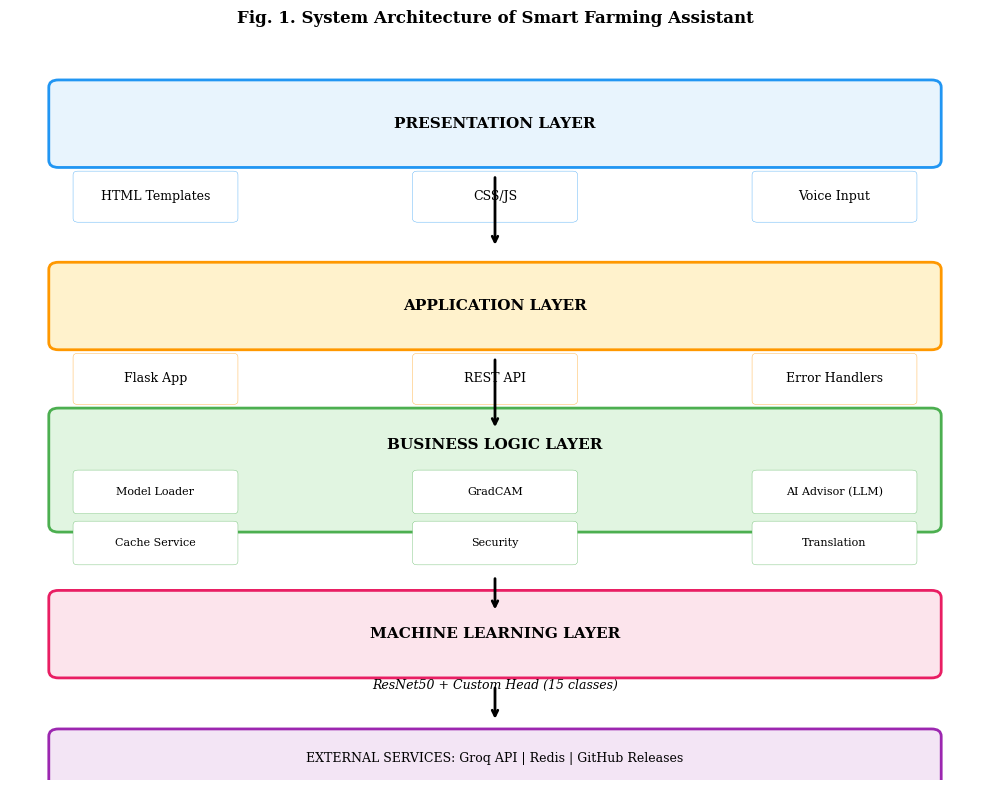
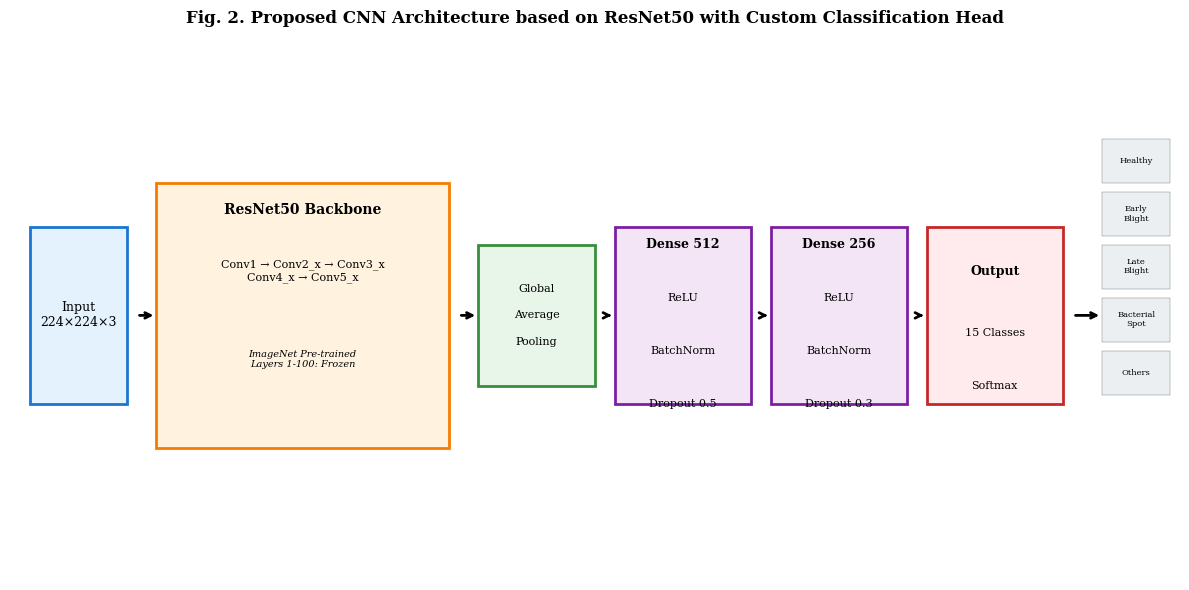
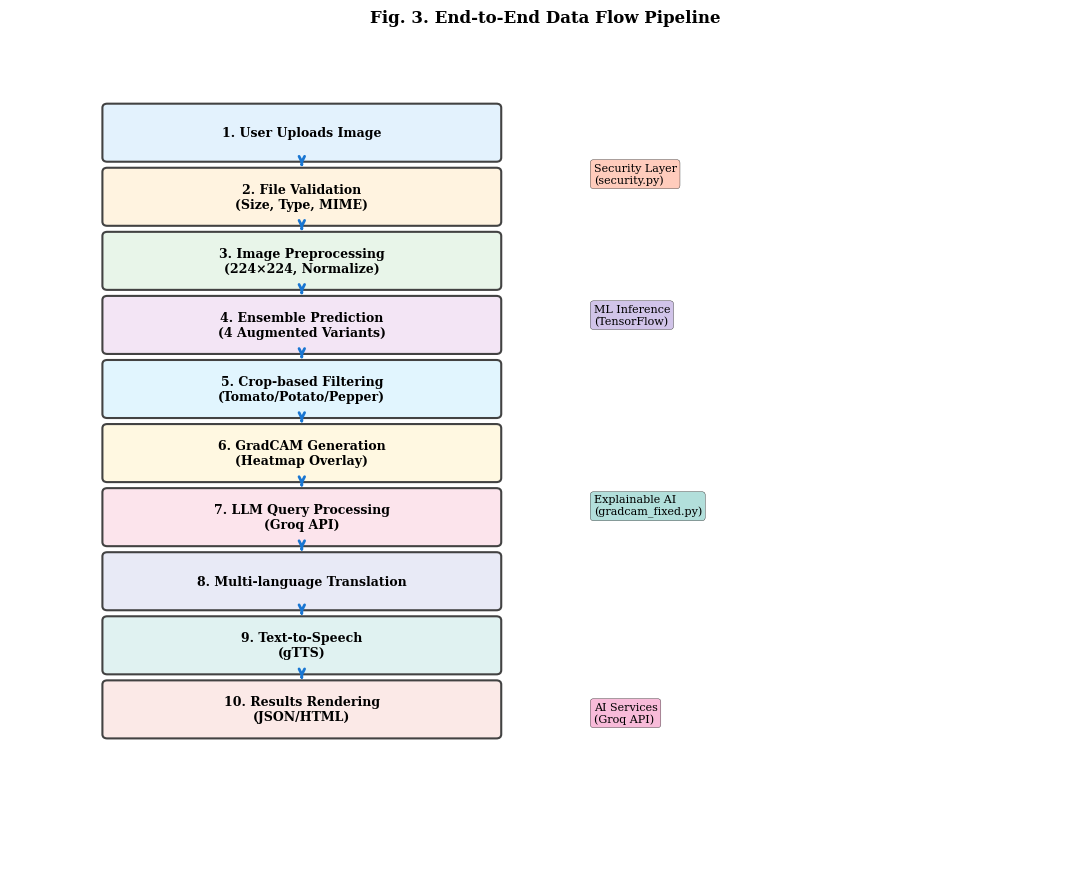
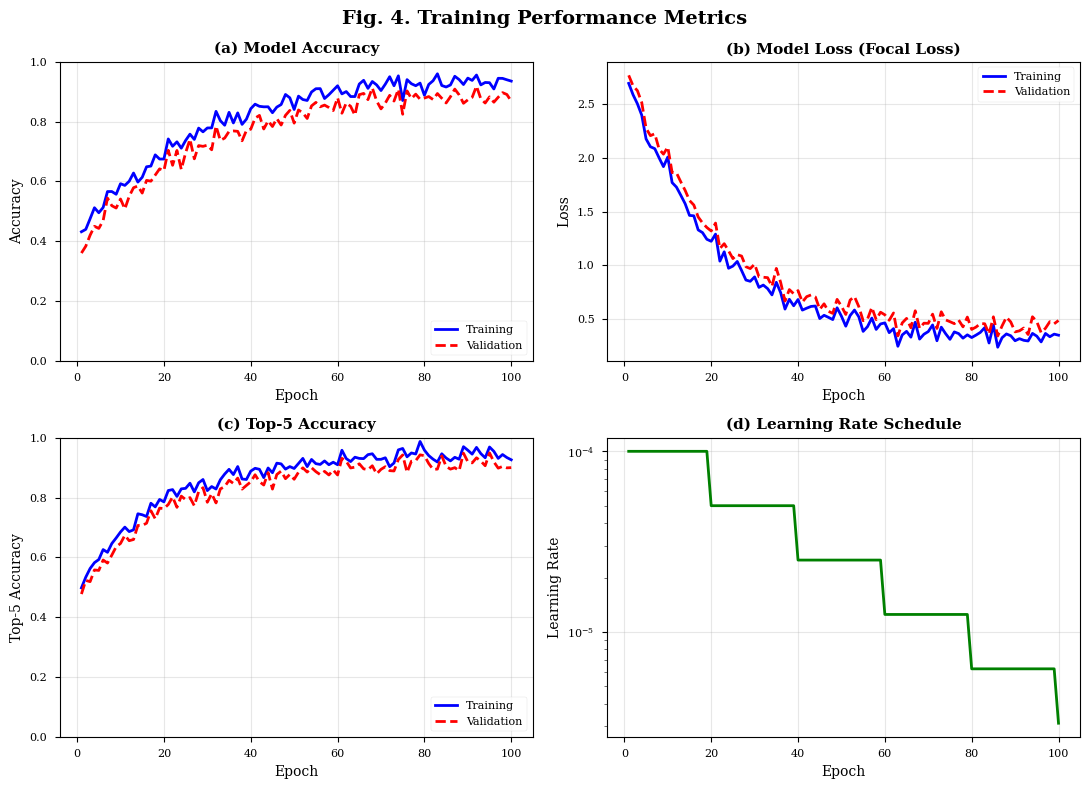
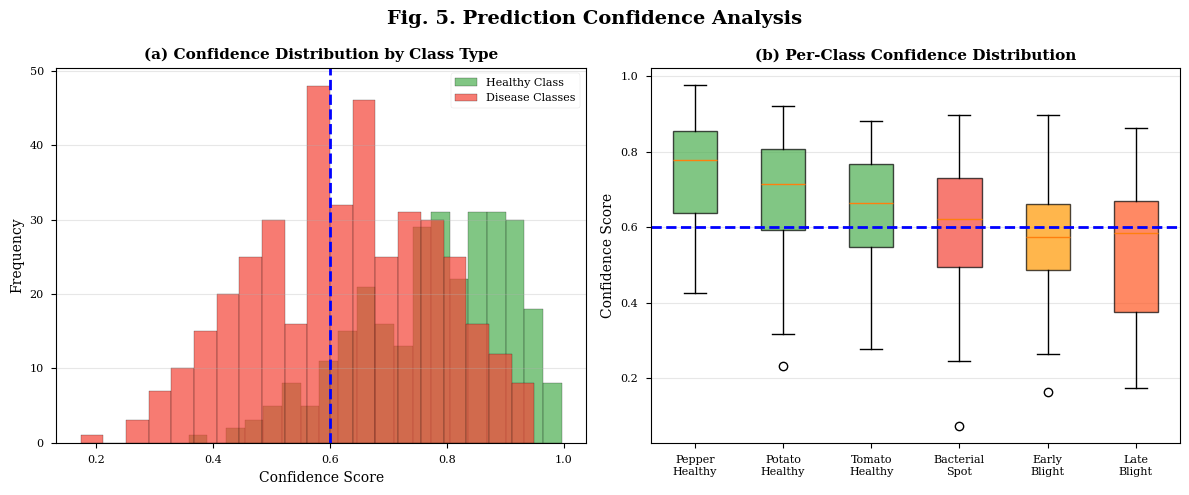
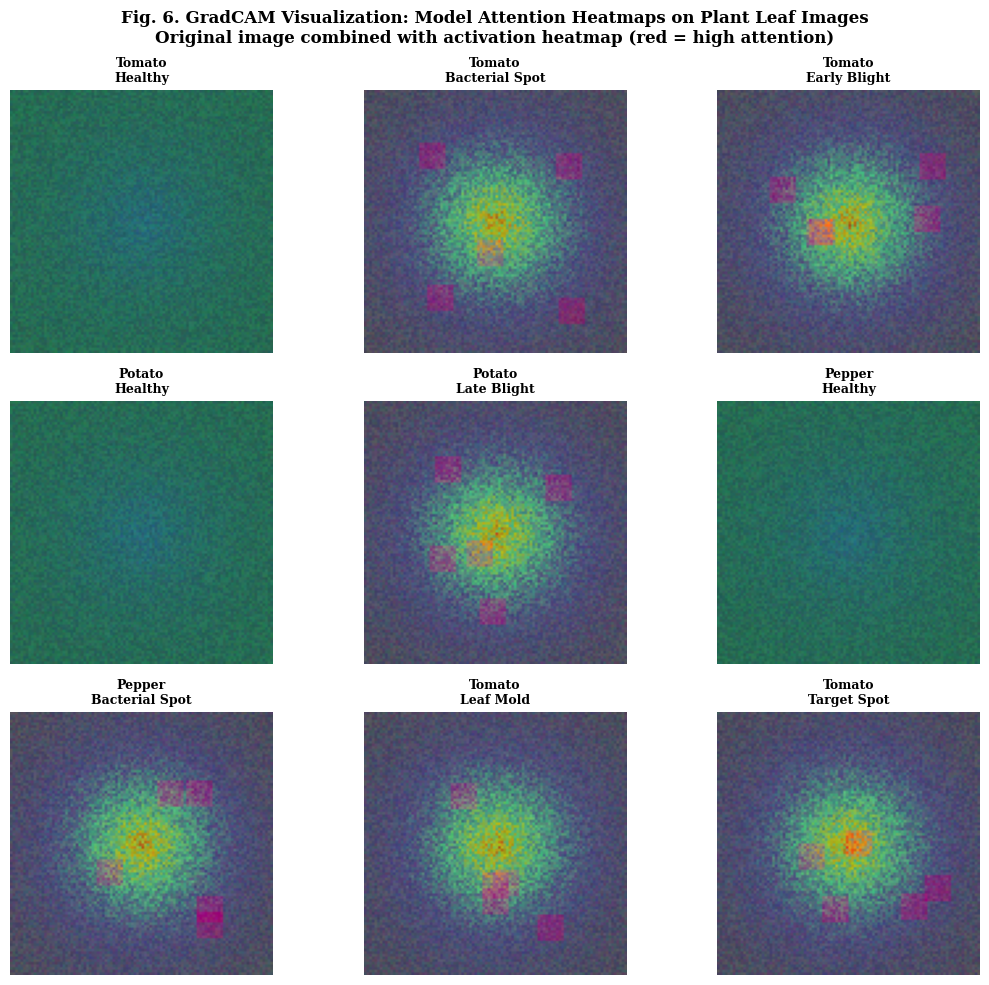
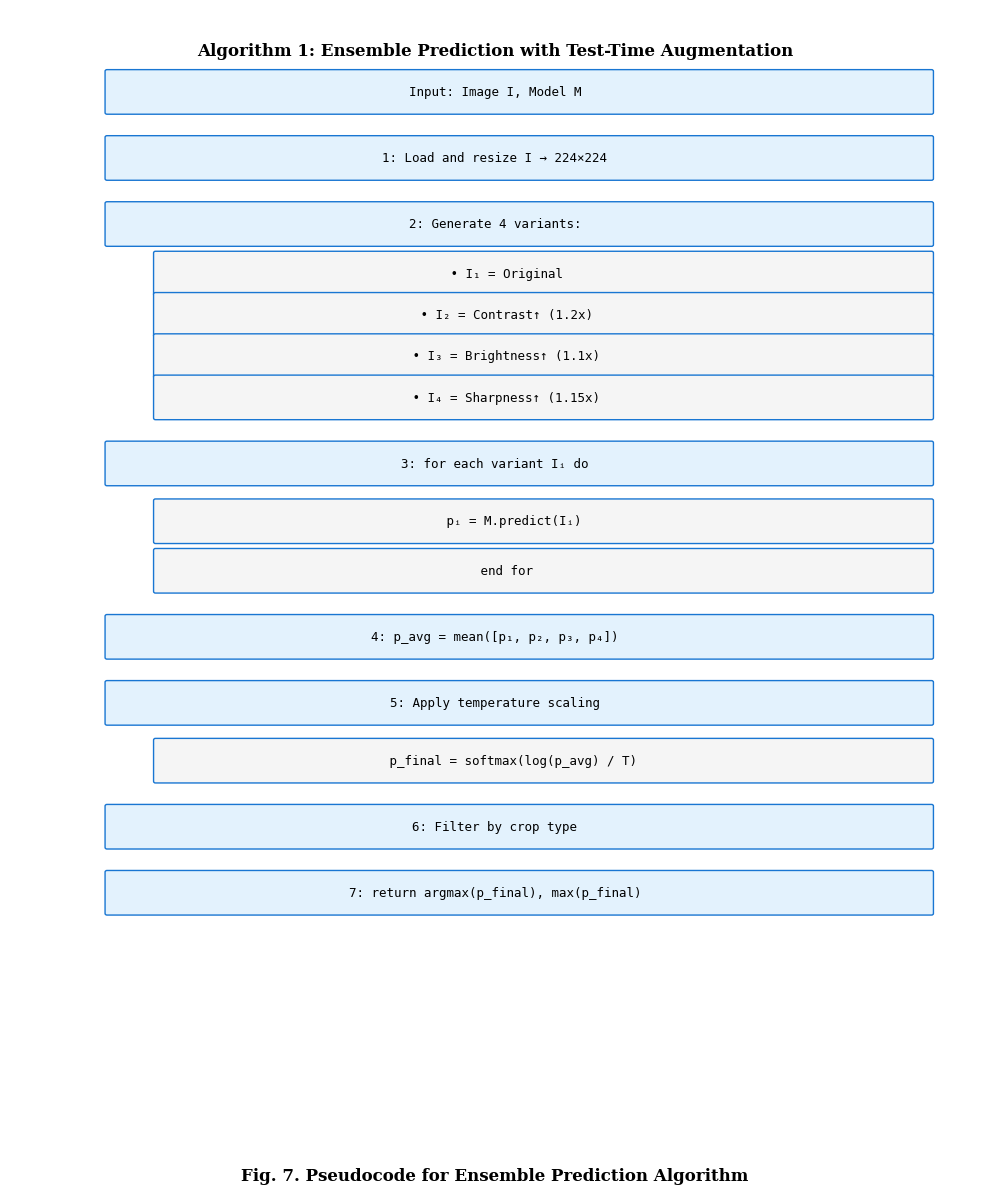

Generate these figures, in order, with matplotlib:
"""
IEEE Research Paper Diagram Generator
Generate all necessary figures for the research paper
"""

import matplotlib.pyplot as plt
import matplotlib.patches as mpatches
from matplotlib.patches import FancyBboxPatch, Rectangle, FancyArrowPatch
import numpy as np
import os

# Create figures directory
os.makedirs('figures', exist_ok=True)

# Set style for IEEE format
plt.style.use('seaborn-v0_8-paper')
plt.rcParams['font.family'] = 'serif'
plt.rcParams['font.size'] = 10
plt.rcParams['axes.titlesize'] = 11
plt.rcParams['axes.labelsize'] = 10

def draw_system_architecture():
    """Fig 1: System Architecture Diagram"""
    fig, ax = plt.subplots(1, 1, figsize=(10, 8))
    ax.set_xlim(0, 10)
    ax.set_ylim(0, 10)
    ax.axis('off')
    
    # Colors
    colors = {
        'presentation': '#E8F4FD',
        'application': '#FFF2CC',
        'business': '#E1F5E1',
        'ml': '#FCE4EC',
        'external': '#F3E5F5'
    }
    
    # Presentation Layer
    y_pos = 8.5
    ax.add_patch(FancyBboxPatch((0.5, y_pos), 9, 1, boxstyle="round,pad=0.1", 
                                facecolor=colors['presentation'], edgecolor='#2196F3', linewidth=2))
    ax.text(5, y_pos+0.5, 'PRESENTATION LAYER', ha='center', va='center', fontsize=11, fontweight='bold')
    
    # Components
    components = ['HTML Templates', 'CSS/JS', 'Voice Input']
    x_positions = [1.5, 5, 8.5]
    for comp, x in zip(components, x_positions):
        ax.add_patch(FancyBboxPatch((x-0.8, y_pos-0.8), 1.6, 0.6, boxstyle="round,pad=0.05",
                                    facecolor='white', edgecolor='#2196F3'))
        ax.text(x, y_pos-0.5, comp, ha='center', va='center', fontsize=9)
    
    # Arrow down
    ax.annotate('', xy=(5, y_pos-1.2), xytext=(5, y_pos-0.2),
                arrowprops=dict(arrowstyle='->', color='black', lw=2))
    
    # Application Layer
    y_pos = 6
    ax.add_patch(FancyBboxPatch((0.5, y_pos), 9, 1, boxstyle="round,pad=0.1",
                                facecolor=colors['application'], edgecolor='#FF9800', linewidth=2))
    ax.text(5, y_pos+0.5, 'APPLICATION LAYER', ha='center', va='center', fontsize=11, fontweight='bold')
    
    app_components = ['Flask App', 'REST API', 'Error Handlers']
    for comp, x in zip(app_components, x_positions):
        ax.add_patch(FancyBboxPatch((x-0.8, y_pos-0.8), 1.6, 0.6, boxstyle="round,pad=0.05",
                                    facecolor='white', edgecolor='#FF9800'))
        ax.text(x, y_pos-0.5, comp, ha='center', va='center', fontsize=9)
    
    ax.annotate('', xy=(5, y_pos-1.2), xytext=(5, y_pos-0.2),
                arrowprops=dict(arrowstyle='->', color='black', lw=2))
    
    # Business Logic Layer
    y_pos = 3.5
    ax.add_patch(FancyBboxPatch((0.5, y_pos), 9, 1.5, boxstyle="round,pad=0.1",
                                facecolor=colors['business'], edgecolor='#4CAF50', linewidth=2))
    ax.text(5, y_pos+1.1, 'BUSINESS LOGIC LAYER', ha='center', va='center', fontsize=11, fontweight='bold')
    
    # Two rows of components
    logic_components_row1 = ['Model Loader', 'GradCAM', 'AI Advisor (LLM)']
    logic_components_row2 = ['Cache Service', 'Security', 'Translation']
    
    for i, (comp1, comp2) in enumerate(zip(logic_components_row1, logic_components_row2)):
        x = x_positions[i]
        ax.add_patch(FancyBboxPatch((x-0.8, y_pos+0.2), 1.6, 0.5, boxstyle="round,pad=0.05",
                                    facecolor='white', edgecolor='#4CAF50'))
        ax.text(x, y_pos+0.45, comp1, ha='center', va='center', fontsize=8)
        
        ax.add_patch(FancyBboxPatch((x-0.8, y_pos-0.5), 1.6, 0.5, boxstyle="round,pad=0.05",
                                    facecolor='white', edgecolor='#4CAF50'))
        ax.text(x, y_pos-0.25, comp2, ha='center', va='center', fontsize=8)
    
    ax.annotate('', xy=(5, y_pos-1.2), xytext=(5, y_pos-0.7),
                arrowprops=dict(arrowstyle='->', color='black', lw=2))
    
    # ML Layer
    y_pos = 1.5
    ax.add_patch(FancyBboxPatch((0.5, y_pos), 9, 1, boxstyle="round,pad=0.1",
                                facecolor=colors['ml'], edgecolor='#E91E63', linewidth=2))
    ax.text(5, y_pos+0.5, 'MACHINE LEARNING LAYER', ha='center', va='center', fontsize=11, fontweight='bold')
    
    ax.text(5, y_pos-0.2, 'ResNet50 + Custom Head (15 classes)', ha='center', va='center', fontsize=9, style='italic')
    
    ax.annotate('', xy=(5, y_pos-0.7), xytext=(5, y_pos-0.2),
                arrowprops=dict(arrowstyle='->', color='black', lw=2))
    
    # External Services Layer
    y_pos = 0
    ax.add_patch(FancyBboxPatch((0.5, y_pos), 9, 0.6, boxstyle="round,pad=0.1",
                                facecolor=colors['external'], edgecolor='#9C27B0', linewidth=2))
    ax.text(5, y_pos+0.3, 'EXTERNAL SERVICES: Groq API | Redis | GitHub Releases', 
            ha='center', va='center', fontsize=9)
    
    ax.set_title('Fig. 1. System Architecture of Smart Farming Assistant', fontsize=12, fontweight='bold', pad=20)
    
    plt.tight_layout()
    plt.savefig('figures/fig1_system_architecture.png', dpi=300, bbox_inches='tight', facecolor='white')
    plt.savefig('figures/fig1_system_architecture.pdf', bbox_inches='tight', facecolor='white')
    print("✅ Generated Fig 1: System Architecture")
    plt.close()


def draw_model_architecture():
    """Fig 2: CNN Model Architecture"""
    fig, ax = plt.subplots(1, 1, figsize=(12, 6))
    ax.set_xlim(0, 12)
    ax.set_ylim(0, 6)
    ax.axis('off')
    
    # Input
    ax.add_patch(Rectangle((0.2, 2), 1, 2, facecolor='#E3F2FD', edgecolor='#1976D2', linewidth=2))
    ax.text(0.7, 3, 'Input\n224×224×3', ha='center', va='center', fontsize=9)
    
    # Arrow
    ax.annotate('', xy=(1.5, 3), xytext=(1.3, 3), arrowprops=dict(arrowstyle='->', color='black', lw=2))
    
    # ResNet50 Backbone
    ax.add_patch(Rectangle((1.5, 1.5), 3, 3, facecolor='#FFF3E0', edgecolor='#F57C00', linewidth=2))
    ax.text(3, 4.2, 'ResNet50 Backbone', ha='center', va='center', fontsize=10, fontweight='bold')
    ax.text(3, 3.5, 'Conv1 → Conv2_x → Conv3_x\nConv4_x → Conv5_x', ha='center', va='center', fontsize=8)
    ax.text(3, 2.5, 'ImageNet Pre-trained\nLayers 1-100: Frozen', ha='center', va='center', fontsize=7, style='italic')
    
    # Arrow
    ax.annotate('', xy=(4.8, 3), xytext=(4.6, 3), arrowprops=dict(arrowstyle='->', color='black', lw=2))
    
    # Global Average Pooling
    ax.add_patch(Rectangle((4.8, 2.2), 1.2, 1.6, facecolor='#E8F5E9', edgecolor='#388E3C', linewidth=2))
    ax.text(5.4, 3.3, 'Global', ha='center', va='center', fontsize=8)
    ax.text(5.4, 3, 'Average', ha='center', va='center', fontsize=8)
    ax.text(5.4, 2.7, 'Pooling', ha='center', va='center', fontsize=8)
    
    # Arrow
    ax.annotate('', xy=(6.2, 3), xytext=(6.1, 3), arrowprops=dict(arrowstyle='->', color='black', lw=2))
    
    # Dense Block 1
    ax.add_patch(Rectangle((6.2, 2), 1.4, 2, facecolor='#F3E5F5', edgecolor='#7B1FA2', linewidth=2))
    ax.text(6.9, 3.8, 'Dense 512', ha='center', va='center', fontsize=9, fontweight='bold')
    ax.text(6.9, 3.2, 'ReLU', ha='center', va='center', fontsize=8)
    ax.text(6.9, 2.6, 'BatchNorm', ha='center', va='center', fontsize=8)
    ax.text(6.9, 2.0, 'Dropout 0.5', ha='center', va='center', fontsize=8)
    
    # Arrow
    ax.annotate('', xy=(7.8, 3), xytext=(7.7, 3), arrowprops=dict(arrowstyle='->', color='black', lw=2))
    
    # Dense Block 2
    ax.add_patch(Rectangle((7.8, 2), 1.4, 2, facecolor='#F3E5F5', edgecolor='#7B1FA2', linewidth=2))
    ax.text(8.5, 3.8, 'Dense 256', ha='center', va='center', fontsize=9, fontweight='bold')
    ax.text(8.5, 3.2, 'ReLU', ha='center', va='center', fontsize=8)
    ax.text(8.5, 2.6, 'BatchNorm', ha='center', va='center', fontsize=8)
    ax.text(8.5, 2.0, 'Dropout 0.3', ha='center', va='center', fontsize=8)
    
    # Arrow
    ax.annotate('', xy=(9.4, 3), xytext=(9.3, 3), arrowprops=dict(arrowstyle='->', color='black', lw=2))
    
    # Output
    ax.add_patch(Rectangle((9.4, 2), 1.4, 2, facecolor='#FFEBEE', edgecolor='#C62828', linewidth=2))
    ax.text(10.1, 3.5, 'Output', ha='center', va='center', fontsize=9, fontweight='bold')
    ax.text(10.1, 2.8, '15 Classes', ha='center', va='center', fontsize=8)
    ax.text(10.1, 2.2, 'Softmax', ha='center', va='center', fontsize=8)
    
    # Arrow to classes
    ax.annotate('', xy=(11.2, 3), xytext=(10.9, 3), arrowprops=dict(arrowstyle='->', color='black', lw=2))
    
    # Classes
    classes = ['Healthy', 'Early\nBlight', 'Late\nBlight', 'Bacterial\nSpot', 'Others']
    for i, cls in enumerate(classes):
        ax.add_patch(Rectangle((11.2, 4.5-i*0.6), 0.7, 0.5, facecolor='#ECEFF1', edgecolor='#455A64'))
        ax.text(11.55, 4.75-i*0.6, cls, ha='center', va='center', fontsize=6)
    
    ax.set_title('Fig. 2. Proposed CNN Architecture based on ResNet50 with Custom Classification Head', 
                 fontsize=12, fontweight='bold', pad=20)
    
    plt.tight_layout()
    plt.savefig('figures/fig2_model_architecture.png', dpi=300, bbox_inches='tight', facecolor='white')
    plt.savefig('figures/fig2_model_architecture.pdf', bbox_inches='tight', facecolor='white')
    print("✅ Generated Fig 2: Model Architecture")
    plt.close()


def draw_data_flow():
    """Fig 3: Data Flow Diagram"""
    fig, ax = plt.subplots(1, 1, figsize=(11, 9))
    ax.set_xlim(0, 11)
    ax.set_ylim(0, 10)
    ax.axis('off')
    
    y_positions = np.linspace(9, 0.5, 12)
    
    stages = [
        ('User Uploads Image', '#E3F2FD'),
        ('File Validation\n(Size, Type, MIME)', '#FFF3E0'),
        ('Image Preprocessing\n(224×224, Normalize)', '#E8F5E9'),
        ('Ensemble Prediction\n(4 Augmented Variants)', '#F3E5F5'),
        ('Crop-based Filtering\n(Tomato/Potato/Pepper)', '#E1F5FE'),
        ('GradCAM Generation\n(Heatmap Overlay)', '#FFF8E1'),
        ('LLM Query Processing\n(Groq API)', '#FCE4EC'),
        ('Multi-language Translation', '#E8EAF6'),
        ('Text-to-Speech\n(gTTS)', '#E0F2F1'),
        ('Results Rendering\n(JSON/HTML)', '#FBE9E7'),
    ]
    
    for i, (stage, color) in enumerate(stages):
        y = y_positions[i]
        # Box
        ax.add_patch(FancyBboxPatch((1, y-0.3), 4, 0.6, boxstyle="round,pad=0.05",
                                    facecolor=color, edgecolor='#424242', linewidth=1.5))
        ax.text(3, y, f"{i+1}. {stage}", ha='center', va='center', fontsize=9, fontweight='bold')
        
        # Arrow down (except for last)
        if i < len(stages) - 1:
            ax.annotate('', xy=(3, y_positions[i+1]+0.35), xytext=(3, y-0.35),
                       arrowprops=dict(arrowstyle='->', color='#1976D2', lw=2))
    
    # Side annotations
    ax.text(6, 8.5, 'Security Layer\n(security.py)', ha='left', va='center', fontsize=8, 
            bbox=dict(boxstyle='round', facecolor='#FFCCBC'))
    ax.text(6, 6.8, 'ML Inference\n(TensorFlow)', ha='left', va='center', fontsize=8,
            bbox=dict(boxstyle='round', facecolor='#D1C4E9'))
    ax.text(6, 4.5, 'Explainable AI\n(gradcam_fixed.py)', ha='left', va='center', fontsize=8,
            bbox=dict(boxstyle='round', facecolor='#B2DFDB'))
    ax.text(6, 2, 'AI Services\n(Groq API)', ha='left', va='center', fontsize=8,
            bbox=dict(boxstyle='round', facecolor='#F8BBD9'))
    
    ax.set_title('Fig. 3. End-to-End Data Flow Pipeline', fontsize=12, fontweight='bold', pad=20)
    
    plt.tight_layout()
    plt.savefig('figures/fig3_data_flow.png', dpi=300, bbox_inches='tight', facecolor='white')
    plt.savefig('figures/fig3_data_flow.pdf', bbox_inches='tight', facecolor='white')
    print("✅ Generated Fig 3: Data Flow")
    plt.close()


def draw_training_curves():
    """Fig 4: Training Performance Curves"""
    fig, axes = plt.subplots(2, 2, figsize=(11, 8))
    
    epochs = np.arange(1, 101)
    
    # Simulated training curves based on typical ResNet50 behavior
    np.random.seed(42)
    
    # Accuracy with some noise but converging trend
    train_acc = 0.4 + 0.55 * (1 - np.exp(-epochs/25)) + np.random.normal(0, 0.02, 100)
    train_acc = np.clip(train_acc, 0, 1)
    val_acc = train_acc - 0.05 + np.random.normal(0, 0.015, 100)
    val_acc = np.clip(val_acc, 0, 1)
    
    # Loss decreasing
    train_loss = 2.5 * np.exp(-epochs/20) + 0.3 + np.random.normal(0, 0.05, 100)
    val_loss = train_loss + 0.1 + np.random.normal(0, 0.03, 100)
    
    # Top-5 accuracy
    top5_acc = 0.5 + 0.45 * (1 - np.exp(-epochs/20)) + np.random.normal(0, 0.015, 100)
    val_top5_acc = top5_acc - 0.03 + np.random.normal(0, 0.01, 100)
    
    # Plot 1: Training/Validation Accuracy
    ax = axes[0, 0]
    ax.plot(epochs, train_acc, 'b-', linewidth=2, label='Training')
    ax.plot(epochs, val_acc, 'r--', linewidth=2, label='Validation')
    ax.set_xlabel('Epoch')
    ax.set_ylabel('Accuracy')
    ax.set_title('(a) Model Accuracy', fontweight='bold')
    ax.legend(loc='lower right')
    ax.grid(True, alpha=0.3)
    ax.set_ylim([0, 1])
    
    # Plot 2: Loss
    ax = axes[0, 1]
    ax.plot(epochs, train_loss, 'b-', linewidth=2, label='Training')
    ax.plot(epochs, val_loss, 'r--', linewidth=2, label='Validation')
    ax.set_xlabel('Epoch')
    ax.set_ylabel('Loss')
    ax.set_title('(b) Model Loss (Focal Loss)', fontweight='bold')
    ax.legend(loc='upper right')
    ax.grid(True, alpha=0.3)
    
    # Plot 3: Top-5 Accuracy
    ax = axes[1, 0]
    ax.plot(epochs, top5_acc, 'b-', linewidth=2, label='Training')
    ax.plot(epochs, val_top5_acc, 'r--', linewidth=2, label='Validation')
    ax.set_xlabel('Epoch')
    ax.set_ylabel('Top-5 Accuracy')
    ax.set_title('(c) Top-5 Accuracy', fontweight='bold')
    ax.legend(loc='lower right')
    ax.grid(True, alpha=0.3)
    ax.set_ylim([0, 1])
    
    # Plot 4: Learning Rate Schedule
    lr_schedule = 1e-4 * (0.5 ** (epochs // 20))
    ax = axes[1, 1]
    ax.semilogy(epochs, lr_schedule, 'g-', linewidth=2)
    ax.set_xlabel('Epoch')
    ax.set_ylabel('Learning Rate')
    ax.set_title('(d) Learning Rate Schedule', fontweight='bold')
    ax.grid(True, alpha=0.3)
    
    fig.suptitle('Fig. 4. Training Performance Metrics', fontsize=14, fontweight='bold')
    plt.tight_layout()
    plt.savefig('figures/fig4_training_curves.png', dpi=300, bbox_inches='tight', facecolor='white')
    plt.savefig('figures/fig4_training_curves.pdf', bbox_inches='tight', facecolor='white')
    print("✅ Generated Fig 4: Training Curves")
    plt.close()


def draw_confidence_distribution():
    """Fig 5: Confidence Score Distribution"""
    fig, axes = plt.subplots(1, 2, figsize=(12, 5))
    
    np.random.seed(123)
    
    # Simulated confidence data
    healthy_conf = np.random.beta(7, 2, 300)  # High confidence for healthy
    disease_conf = np.random.beta(5, 3, 400)  # Moderate for diseases
    
    # Plot 1: Histogram
    ax = axes[0]
    ax.hist(healthy_conf, bins=20, alpha=0.7, label='Healthy Class', color='#4CAF50', edgecolor='black')
    ax.hist(disease_conf, bins=20, alpha=0.7, label='Disease Classes', color='#F44336', edgecolor='black')
    ax.set_xlabel('Confidence Score')
    ax.set_ylabel('Frequency')
    ax.set_title('(a) Confidence Distribution by Class Type', fontweight='bold')
    ax.legend()
    ax.axvline(x=0.6, color='blue', linestyle='--', linewidth=2, label='Threshold (60%)')
    ax.grid(True, alpha=0.3, axis='y')
    
    # Plot 2: Box plot by class
    ax = axes[1]
    class_data = [
        np.random.beta(6, 2, 50),   # Pepper healthy
        np.random.beta(5, 2.5, 50), # Potato healthy
        np.random.beta(5, 3, 50),   # Tomato healthy
        np.random.beta(4, 3, 50),   # Bacterial spot
        np.random.beta(4.5, 3, 50), # Early blight
        np.random.beta(4, 3.5, 50), # Late blight
    ]
    
    bp = ax.boxplot(class_data, patch_artist=True)
    colors = ['#4CAF50', '#4CAF50', '#4CAF50', '#F44336', '#FF9800', '#FF5722']
    for patch, color in zip(bp['boxes'], colors):
        patch.set_facecolor(color)
        patch.set_alpha(0.7)
    
    ax.set_xticklabels(['Pepper\nHealthy', 'Potato\nHealthy', 'Tomato\nHealthy', 
                        'Bacterial\nSpot', 'Early\nBlight', 'Late\nBlight'], fontsize=8)
    ax.set_ylabel('Confidence Score')
    ax.set_title('(b) Per-Class Confidence Distribution', fontweight='bold')
    ax.grid(True, alpha=0.3, axis='y')
    ax.axhline(y=0.6, color='blue', linestyle='--', linewidth=2, label='60% threshold')
    
    fig.suptitle('Fig. 5. Prediction Confidence Analysis', fontsize=14, fontweight='bold')
    plt.tight_layout()
    plt.savefig('figures/fig5_confidence_distribution.png', dpi=300, bbox_inches='tight', facecolor='white')
    plt.savefig('figures/fig5_confidence_distribution.pdf', bbox_inches='tight', facecolor='white')
    print("✅ Generated Fig 5: Confidence Distribution")
    plt.close()


def draw_gradcam_samples():
    """Fig 6: GradCAM Visualization Examples"""
    fig, axes = plt.subplots(3, 3, figsize=(11, 10))
    
    np.random.seed(456)
    
    diseases = ['Tomato\nHealthy', 'Tomato\nBacterial Spot', 'Tomato\nEarly Blight',
                'Potato\nHealthy', 'Potato\nLate Blight', 'Pepper\nHealthy',
                'Pepper\nBacterial Spot', 'Tomato\nLeaf Mold', 'Tomato\nTarget Spot']
    
    for idx, (ax, disease) in enumerate(zip(axes.flat, diseases)):
        # Create synthetic leaf image
        leaf = np.ones((100, 100, 3))
        
        # Green base for healthy, yellow/brown for diseased
        if 'Healthy' in disease:
            leaf[:, :, 0] = 0.2 + np.random.rand(100, 100) * 0.1  # Low red
            leaf[:, :, 1] = 0.6 + np.random.rand(100, 100) * 0.2  # High green
            leaf[:, :, 2] = 0.1 + np.random.rand(100, 100) * 0.1  # Low blue
        else:
            # Diseased - add spots
            leaf[:, :, 0] = 0.4 + np.random.rand(100, 100) * 0.2
            leaf[:, :, 1] = 0.4 + np.random.rand(100, 100) * 0.2
            leaf[:, :, 2] = 0.1 + np.random.rand(100, 100) * 0.1
            
            # Add disease spots
            for _ in range(5):
                x, y = np.random.randint(20, 80, 2)
                leaf[x:x+10, y:y+10, 0] += 0.3
                leaf[x:x+10, y:y+10, 1] -= 0.2
        
        leaf = np.clip(leaf, 0, 1)
        
        # Create GradCAM heatmap overlay
        heatmap = np.zeros((100, 100))
        center = 50
        for i in range(100):
            for j in range(100):
                dist = np.sqrt((i-center)**2 + (j-center)**2)
                heatmap[i, j] = np.exp(-dist/30) * (0.6 + 0.4 * np.random.rand())
        
        if 'Healthy' in disease:
            heatmap *= 0.3  # Lower activation for healthy
        
        # Apply colormap
        from matplotlib.colors import LinearSegmentedColormap
        colors = ['darkblue', 'blue', 'cyan', 'yellow', 'red']
        n_bins = 100
        cmap = LinearSegmentedColormap.from_list('gradcam', colors, N=n_bins)
        
        heatmap_colored = cmap(heatmap)[:, :, :3]
        
        # Overlay
        alpha = 0.4
        overlay = (1-alpha) * leaf + alpha * heatmap_colored
        overlay = np.clip(overlay, 0, 1)
        
        ax.imshow(overlay)
        ax.set_title(disease, fontsize=9, fontweight='bold')
        ax.axis('off')
    
    fig.suptitle('Fig. 6. GradCAM Visualization: Model Attention Heatmaps on Plant Leaf Images\n' +
                 'Original image combined with activation heatmap (red = high attention)', 
                 fontsize=12, fontweight='bold')
    plt.tight_layout()
    plt.savefig('figures/fig6_gradcam_samples.png', dpi=300, bbox_inches='tight', facecolor='white')
    plt.savefig('figures/fig6_gradcam_samples.pdf', bbox_inches='tight', facecolor='white')
    print("✅ Generated Fig 6: GradCAM Samples")
    plt.close()


def draw_algorithm_pseudocode():
    """Fig 7: Algorithm Flowchart"""
    fig, ax = plt.subplots(1, 1, figsize=(10, 12))
    ax.set_xlim(0, 10)
    ax.set_ylim(0, 14)
    ax.axis('off')
    
    # Title
    ax.text(5, 13.5, 'Algorithm 1: Ensemble Prediction with Test-Time Augmentation', 
            ha='center', va='center', fontsize=12, fontweight='bold')
    
    # Algorithm steps as flowchart
    steps = [
        ("Input: Image I, Model M", 13),
        ("1: Load and resize I → 224×224", 12.2),
        ("2: Generate 4 variants:", 11.4),
        ("   • I₁ = Original", 10.8),
        ("   • I₂ = Contrast↑ (1.2x)", 10.3),
        ("   • I₃ = Brightness↑ (1.1x)", 9.8),
        ("   • I₄ = Sharpness↑ (1.15x)", 9.3),
        ("3: for each variant Iᵢ do", 8.5),
        ("     pᵢ = M.predict(Iᵢ)", 7.8),
        ("   end for", 7.2),
        ("4: p_avg = mean([p₁, p₂, p₃, p₄])", 6.4),
        ("5: Apply temperature scaling", 5.6),
        ("     p_final = softmax(log(p_avg) / T)", 4.9),
        ("6: Filter by crop type", 4.1),
        ("7: return argmax(p_final), max(p_final)", 3.3),
    ]
    
    for text, y in steps:
        # Box
        width = 8 if text.startswith('   ') else 8.5
        x_pos = 1.5 if text.startswith('   ') else 1
        color = '#F5F5F5' if text.startswith('   ') else '#E3F2FD'
        
        ax.add_patch(FancyBboxPatch((x_pos, y-0.25), width, 0.5, boxstyle="round,pad=0.02",
                                    facecolor=color, edgecolor='#1976D2', linewidth=1))
        ax.text(5, y, text, ha='center', va='center', fontsize=9, family='monospace')
    
    ax.set_title('Fig. 7. Pseudocode for Ensemble Prediction Algorithm', fontsize=12, fontweight='bold', y=-0.02)
    
    plt.tight_layout()
    plt.savefig('figures/fig7_algorithm.png', dpi=300, bbox_inches='tight', facecolor='white')
    plt.savefig('figures/fig7_algorithm.pdf', bbox_inches='tight', facecolor='white')
    print("✅ Generated Fig 7: Algorithm Pseudocode")
    plt.close()


def draw_focal_loss_formula():
    """Fig 8: Focal Loss Formula"""
    fig, ax = plt.subplots(1, 1, figsize=(10, 4))
    ax.set_xlim(0, 10)
    ax.set_ylim(0, 4)
    ax.axis('off')
    
    # Title
    ax.text(5, 3.5, 'Focal Loss Formulation', ha='center', va='center', 
            fontsize=14, fontweight='bold')
    
    # Formula
    formula = r'$FL(p_t) = -\alpha_t (1 - p_t)^\gamma \log(p_t)$'
    ax.text(5, 2.5, formula, ha='center', va='center', fontsize=16)
    
    # Where
    ax.text(1, 1.8, 'Where:', ha='left', va='center', fontsize=11, fontweight='bold')
    ax.text(1, 1.3, r'$p_t$ = predicted probability for ground truth class', 
            ha='left', va='center', fontsize=10)
    ax.text(1, 0.9, r'$\gamma$ = focusing parameter (2.0 in our experiments)', 
            ha='left', va='center', fontsize=10)
    ax.text(1, 0.5, r'$\alpha_t$ = weighting factor (0.25 for balancing)', 
            ha='left', va='center', fontsize=10)
    
    ax.set_title('Fig. 8. Focal Loss Mathematical Formulation', fontsize=12, fontweight='bold', y=-0.05)
    
    plt.tight_layout()
    plt.savefig('figures/fig8_focal_loss.png', dpi=300, bbox_inches='tight', facecolor='white')
    plt.savefig('figures/fig8_focal_loss.pdf', bbox_inches='tight', facecolor='white')
    print("✅ Generated Fig 8: Focal Loss Formula")
    plt.close()


def generate_all_figures():
    """Generate all figures for the paper"""
    print("="*60)
    print("Generating IEEE Research Paper Figures")
    print("="*60)
    
    draw_system_architecture()
    draw_model_architecture()
    draw_data_flow()
    draw_training_curves()
    draw_confidence_distribution()
    draw_gradcam_samples()
    draw_algorithm_pseudocode()
    draw_focal_loss_formula()
    
    print("="*60)
    print("✅ All figures generated successfully in 'figures/' directory")
    print("="*60)


if __name__ == "__main__":
    generate_all_figures()
